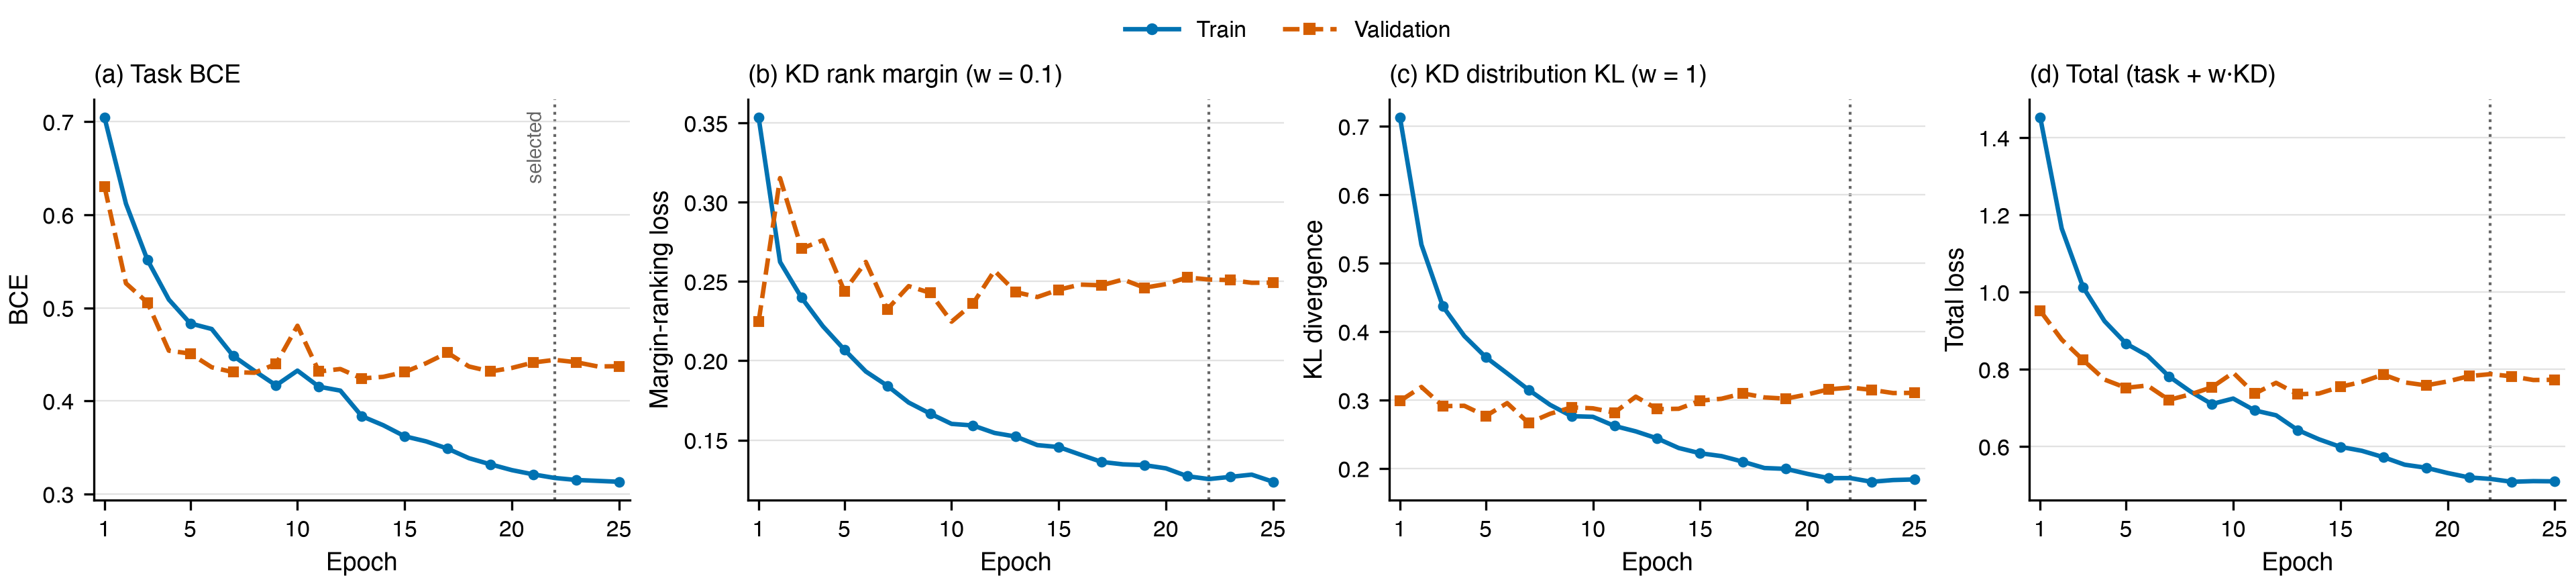

Data behind this chart, as committed beside it:
epoch, train_loss, val_task_loss, kd_rank_loss, val_kd_rank_block_loss, kd_dist_loss, val_kd_dist_block_loss, train_total, val_total
1, 0.7046, 0.6305, 0.3535, 0.2247, 0.713, 0.2989, 1.453, 0.9518
2, 0.612, 0.5264, 0.2624, 0.3153, 0.5272, 0.3193, 1.165, 0.8773
3, 0.5517, 0.5058, 0.2398, 0.2708, 0.4371, 0.2913, 1.013, 0.8241
4, 0.509, 0.4541, 0.2218, 0.2761, 0.3938, 0.2918, 0.9249, 0.7735
5, 0.4833, 0.4509, 0.207, 0.244, 0.3629, 0.2769, 0.8669, 0.7522
6, 0.4773, 0.4362, 0.1933, 0.2624, 0.3392, 0.2957, 0.8359, 0.7582
7, 0.4485, 0.431, 0.1843, 0.2325, 0.3151, 0.2666, 0.782, 0.7208
8, 0.4323, 0.4303, 0.1737, 0.2471, 0.2932, 0.2801, 0.7428, 0.7351
9, 0.4168, 0.4397, 0.1667, 0.2429, 0.2766, 0.2894, 0.7101, 0.7535
10, 0.4326, 0.4808, 0.1602, 0.2247, 0.2757, 0.2881, 0.7243, 0.7914
11, 0.4153, 0.4316, 0.1592, 0.2361, 0.2624, 0.2818, 0.6937, 0.737
12, 0.4111, 0.4343, 0.1545, 0.2569, 0.2544, 0.3051, 0.681, 0.7652
13, 0.3836, 0.4242, 0.1522, 0.2433, 0.2441, 0.287, 0.6429, 0.7355
14, 0.3739, 0.4259, 0.1468, 0.2402, 0.2301, 0.2874, 0.6187, 0.7374
15, 0.3621, 0.4311, 0.1456, 0.2449, 0.2225, 0.2992, 0.5991, 0.7548
16, 0.3566, 0.4406, 0.1408, 0.2481, 0.2183, 0.3021, 0.5889, 0.7675
17, 0.3488, 0.4519, 0.1362, 0.2476, 0.2101, 0.3099, 0.5725, 0.7865
18, 0.3385, 0.437, 0.1347, 0.2513, 0.2009, 0.304, 0.5528, 0.7662
19, 0.3319, 0.4317, 0.1342, 0.2461, 0.1996, 0.3022, 0.5449, 0.7585
20, 0.3257, 0.4355, 0.1322, 0.2484, 0.1924, 0.3084, 0.5313, 0.7687
21, 0.3211, 0.4413, 0.1272, 0.2526, 0.186, 0.3159, 0.5199, 0.7825
22, 0.3172, 0.4441, 0.1254, 0.2513, 0.1862, 0.3184, 0.516, 0.7877
23, 0.3151, 0.4416, 0.1268, 0.2509, 0.1807, 0.3151, 0.5085, 0.7818
24, 0.3141, 0.4371, 0.1282, 0.2492, 0.1833, 0.3104, 0.5102, 0.7724
25, 0.3131, 0.4373, 0.1237, 0.2493, 0.1842, 0.3107, 0.5097, 0.7729
